Run: headless pygame with SDL's dummy video driver; simulated clock (each Clock.tick advances the game by its frame time, no real sleeping); random seed 0; keys injected as events and as key.get_pressed() state; no mouse input.
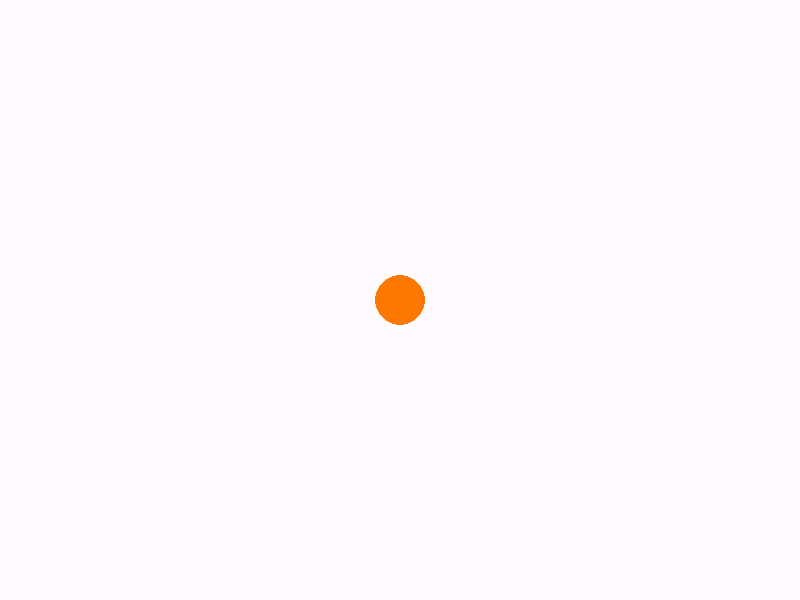
Frame 1 of 4 · flips 1–60 · no input
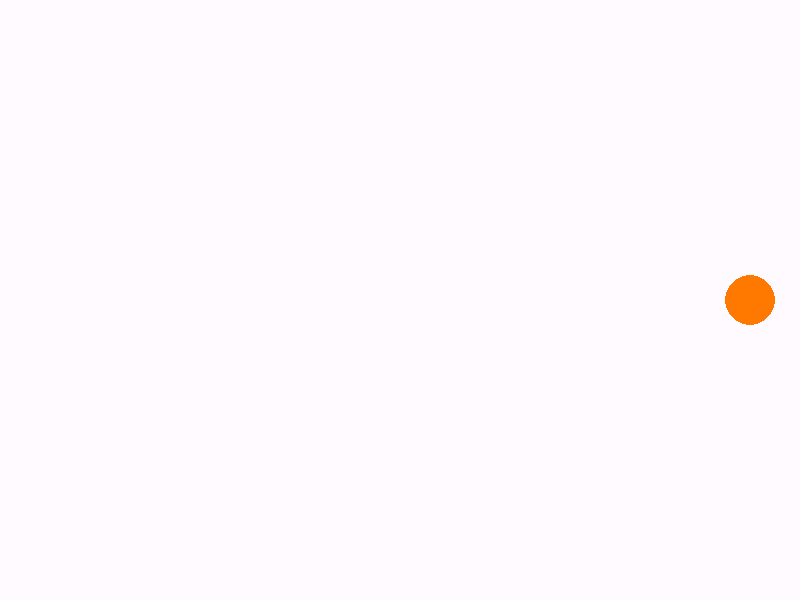
Frame 2 of 4 · flips 61–180 · tapped SPACE, RETURN · held RIGHT (→), D
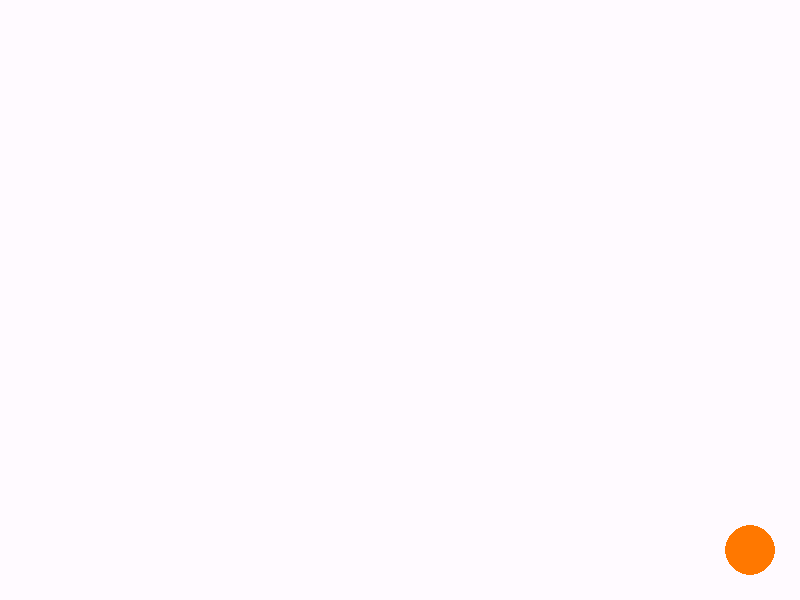
Frame 3 of 4 · flips 181–300 · held DOWN (↓), S
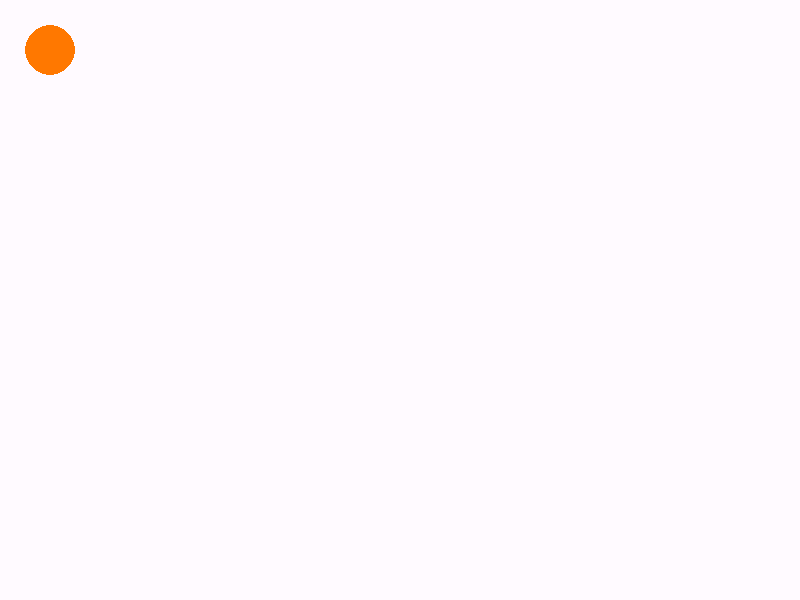
Frame 4 of 4 · flips 301–420 · held LEFT (←), A, UP (↑), W

The pygame program that drew these frames:

import pygame
pygame.init()

WIDTH = 800
HEIGHT = 600
screen = pygame.display.set_mode((WIDTH, HEIGHT))
pygame.display.set_caption("Ball")
WHITE = (255, 250, 255)
ORANGE = (255, 120, 0)
x = WIDTH // 2
y = HEIGHT // 2
radius = 25
step = 50

clock = pygame.time.Clock()
runn = True

while runn:
    for event in pygame.event.get():
        if event.type == pygame.QUIT:
            runn = False

    keys = pygame.key.get_pressed()

    if keys[pygame.K_UP] and y - step - radius >= 0:
        y -= step
    if keys[pygame.K_DOWN] and y + step + radius <= HEIGHT:
        y += step
    if keys[pygame.K_LEFT] and x - step - radius >= 0:
        x -= step
    if keys[pygame.K_RIGHT] and x + step + radius <= WIDTH:
        x += step

    screen.fill(WHITE)
    pygame.draw.circle(screen, ORANGE, (x, y), radius)

    pygame.display.flip()
    clock.tick(60)

pygame.quit()
